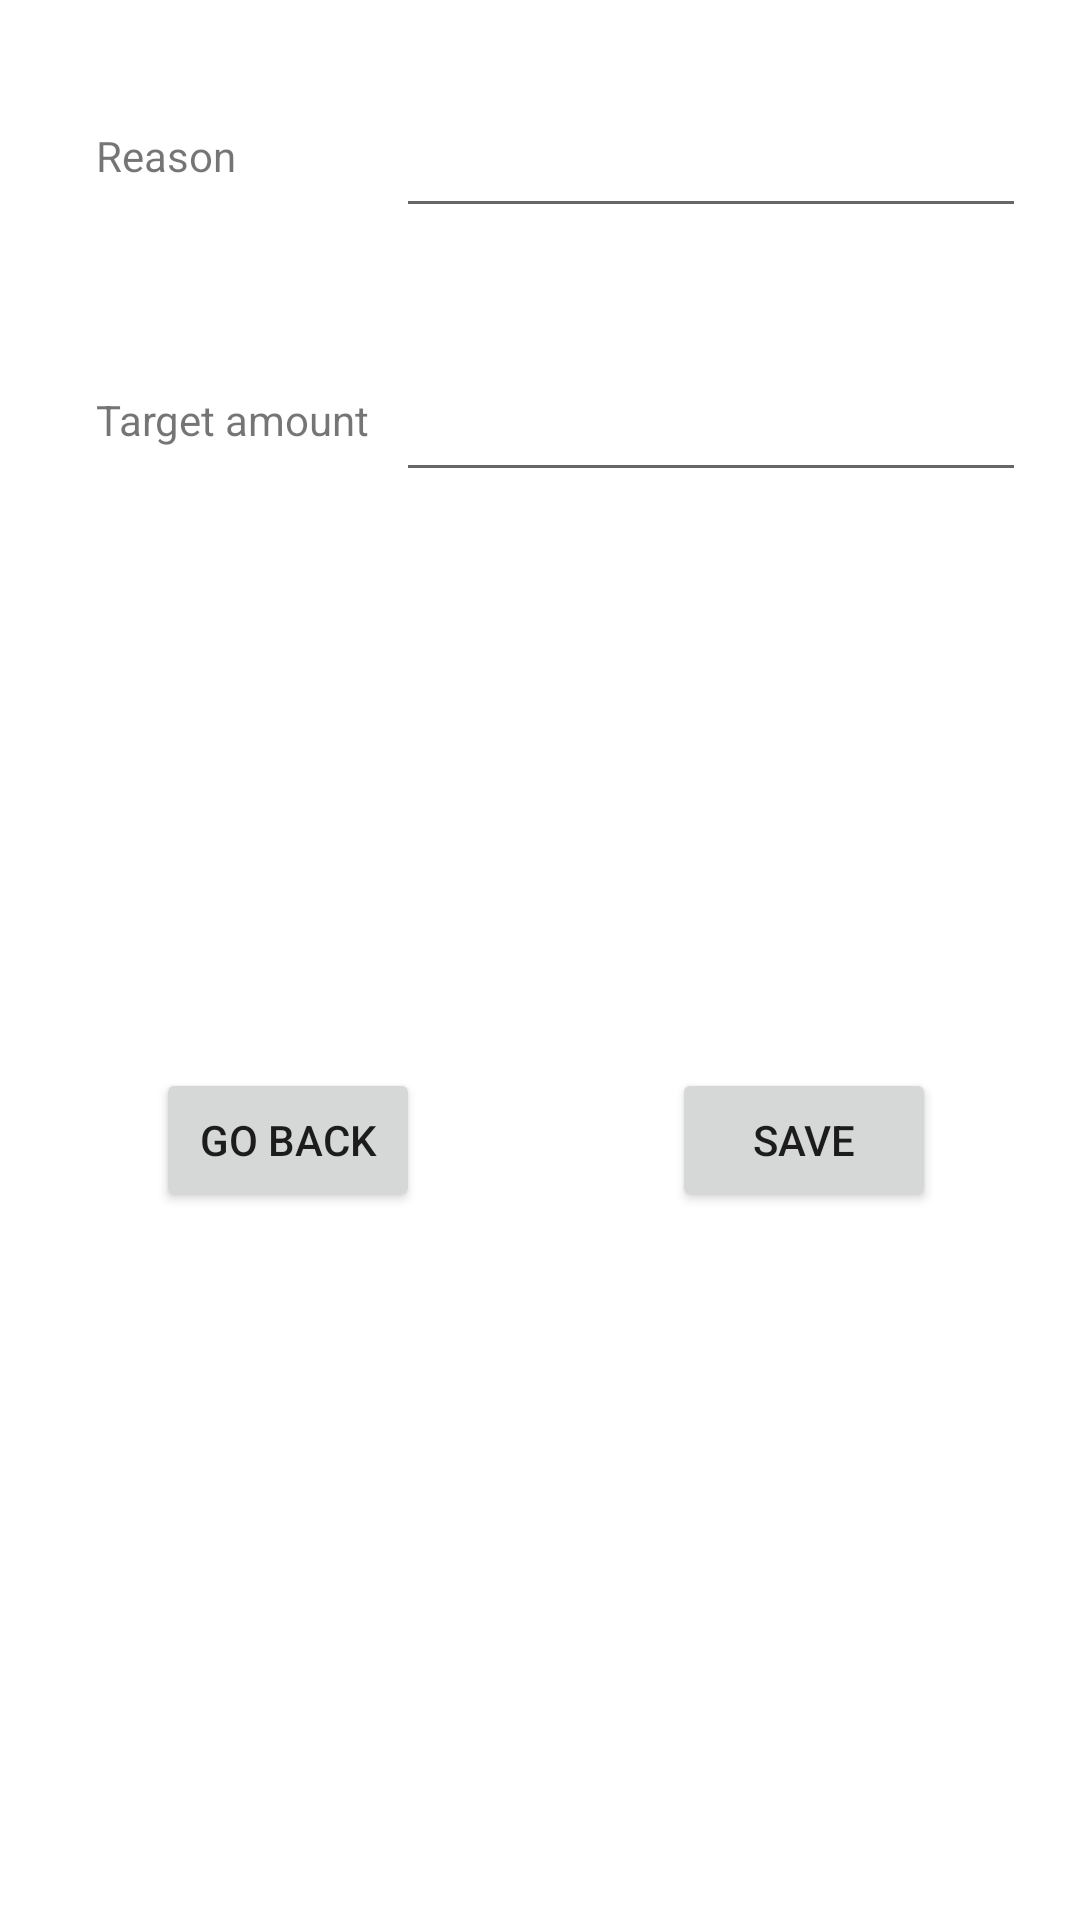

This screen was rendered from an Android layout file. Write that file and the resources it references.
<!-- AndroidManifest.xml: application theme Theme.FamilyBudgetApp -->
<!-- res/layout/activity_add_moneybox.xml -->
<?xml version="1.0" encoding="utf-8"?>
<androidx.constraintlayout.widget.ConstraintLayout xmlns:android="http://schemas.android.com/apk/res/android"
    xmlns:app="http://schemas.android.com/apk/res-auto"
    xmlns:tools="http://schemas.android.com/tools"
    android:layout_width="match_parent"
    android:layout_height="match_parent">

    <Button
        android:id="@+id/btn_back"
        android:layout_width="wrap_content"
        android:layout_height="wrap_content"
        android:layout_marginStart="52dp"
        android:layout_marginTop="192dp"
        android:text="@string/back"
        app:layout_constraintStart_toStartOf="parent"
        app:layout_constraintTop_toBottomOf="@+id/text_target" />

    <Button
        android:id="@+id/btn_save"
        android:layout_width="wrap_content"
        android:layout_height="wrap_content"
        android:layout_marginStart="84dp"
        android:layout_marginTop="192dp"
        android:text="@string/save"
        app:layout_constraintStart_toEndOf="@+id/btn_back"
        app:layout_constraintTop_toBottomOf="@+id/text_target" />

    <TextView
        android:id="@+id/text_reason"
        android:layout_width="100dp"
        android:layout_height="48dp"
        android:layout_marginStart="32dp"
        android:layout_marginTop="28dp"
        android:gravity="center_vertical"
        android:text="@string/reason"
        app:layout_constraintStart_toStartOf="parent"
        app:layout_constraintTop_toTopOf="parent" />

    <TextView
        android:id="@+id/text_target"
        android:layout_width="100dp"
        android:layout_height="48dp"
        android:layout_marginStart="32dp"
        android:layout_marginTop="40dp"
        android:gravity="center_vertical"
        android:text="@string/target_amount"
        app:layout_constraintStart_toStartOf="parent"
        app:layout_constraintTop_toBottomOf="@+id/text_reason" />

    <EditText
        android:id="@+id/edit_text_reason"
        android:layout_width="wrap_content"
        android:layout_height="48dp"
        android:layout_marginTop="28dp"
        android:ems="10"
        android:inputType="text"
        app:layout_constraintStart_toEndOf="@+id/text_reason"
        app:layout_constraintTop_toTopOf="parent" />

    <EditText
        android:id="@+id/edit_text_target"
        android:layout_width="wrap_content"
        android:layout_height="48dp"
        android:layout_marginTop="40dp"
        android:ems="10"
        android:inputType="number"
        app:layout_constraintStart_toEndOf="@+id/text_target"
        app:layout_constraintTop_toBottomOf="@+id/edit_text_reason" />

</androidx.constraintlayout.widget.ConstraintLayout>
<!-- resources referenced by this layout -->
<resources>
  <string name="back">Go back</string>
  <string name="reason">Reason</string>
  <string name="save">Save</string>
  <string name="target_amount">Target amount</string>
  <style name="Theme.FamilyBudgetApp" parent="Theme.MaterialComponents.DayNight.DarkActionBar">
          
          <item name="colorPrimary">@color/purple_500</item>
          <item name="colorPrimaryVariant">@color/purple_700</item>
          <item name="colorOnPrimary">@color/white</item>
          
          <item name="colorSecondary">@color/teal_200</item>
          <item name="colorSecondaryVariant">@color/teal_700</item>
          <item name="colorOnSecondary">@color/black</item>
          
          <item name="android:statusBarColor">?attr/colorPrimaryVariant</item>
          
      </style>
  <!-- not gathered from this repository: default colours our renderer supplied (Android Studio template values) -->
  <color name="purple_500">#FF6200EE</color>
  <color name="purple_700">#FF3700B3</color>
  <color name="teal_200">#FF03DAC5</color>
  <color name="teal_700">#FF018786</color>
  <color name="black">#FF000000</color>
  <color name="white">#FFFFFFFF</color>
</resources>
